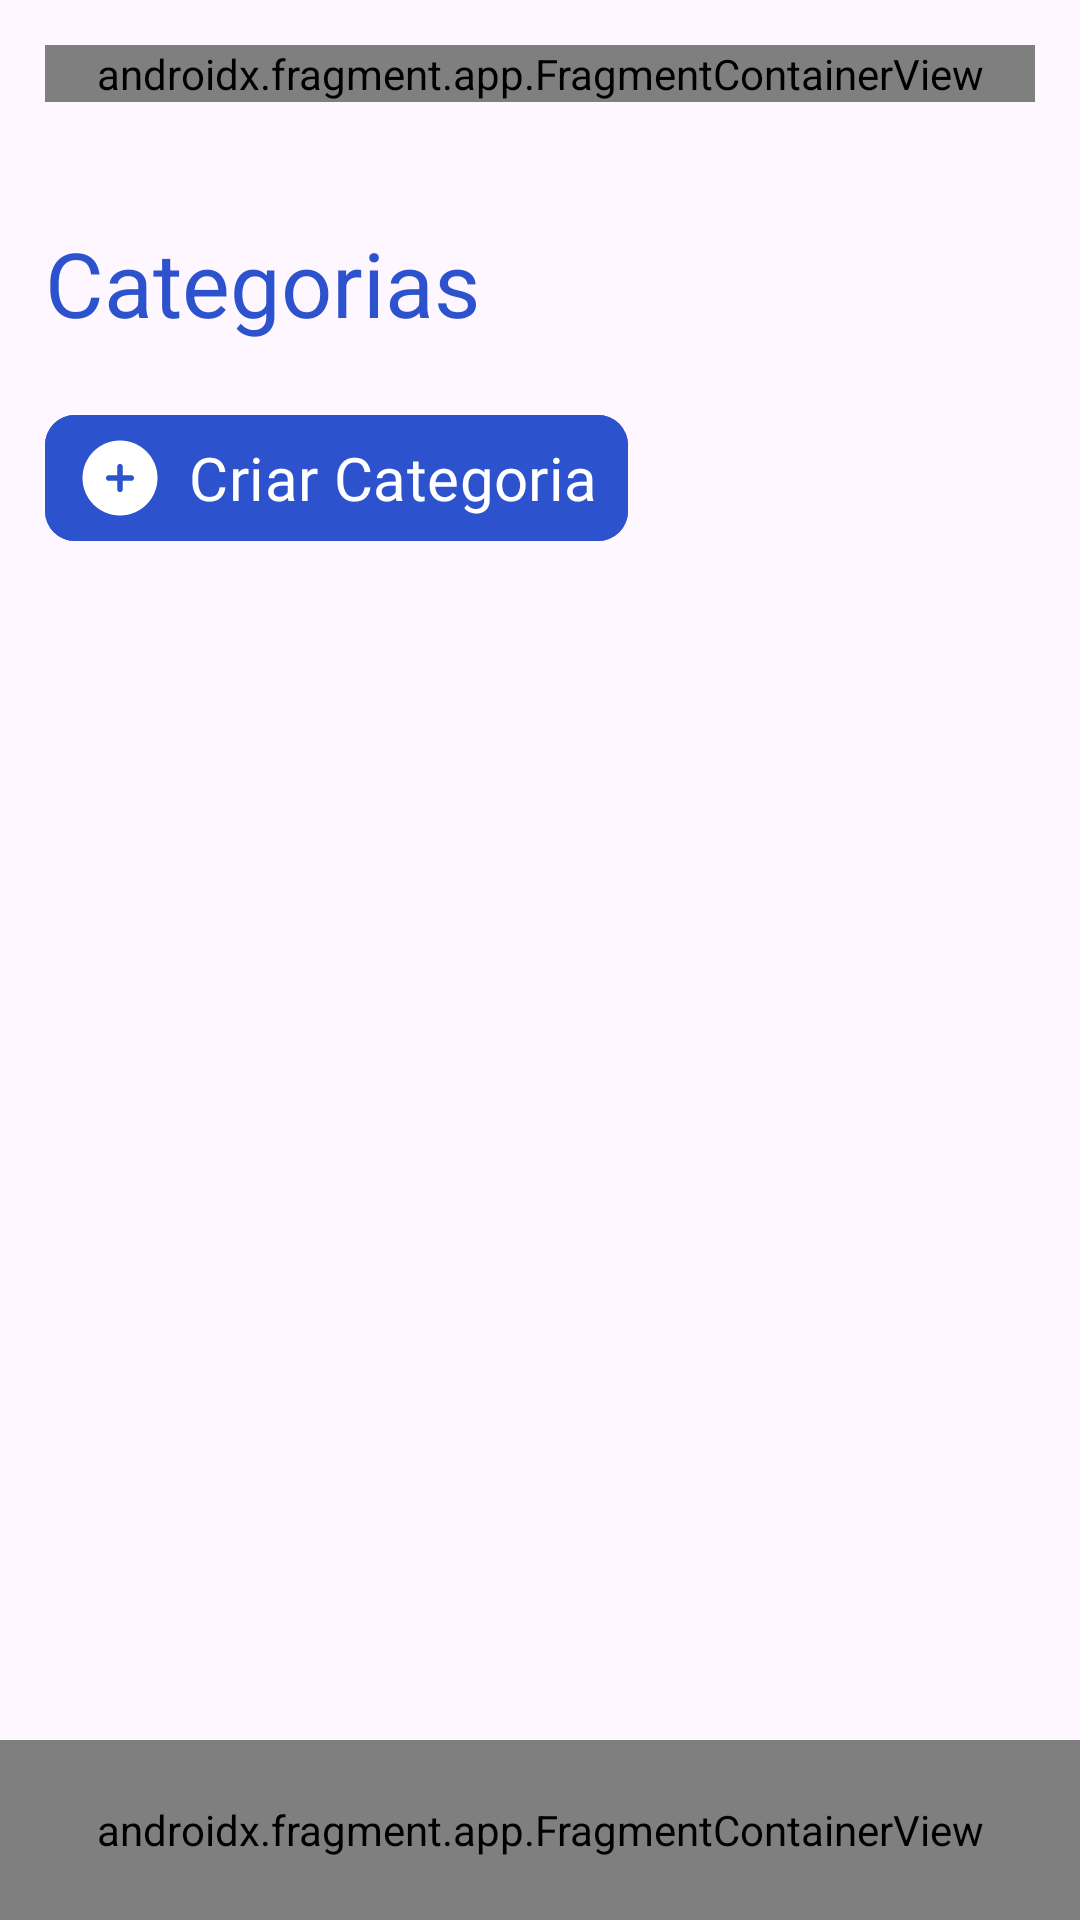

Layout XML and referenced resources for this Android screen:
<!-- AndroidManifest.xml: application theme Theme.AP2_dev_mobile -->
<!-- res/layout/activity_categorias.xml -->
<?xml version="1.0" encoding="utf-8"?>
<androidx.constraintlayout.widget.ConstraintLayout xmlns:android="http://schemas.android.com/apk/res/android"
    xmlns:app="http://schemas.android.com/apk/res-auto"
    xmlns:tools="http://schemas.android.com/tools"
    android:id="@+id/main"
    android:layout_width="match_parent"
    android:layout_height="match_parent"
    android:fitsSystemWindows="true"
    tools:context=".categorias">


    <androidx.constraintlayout.widget.ConstraintLayout
        android:layout_width="match_parent"
        android:layout_height="wrap_content"
        android:orientation="vertical"
        android:padding="15dp"
        app:layout_constraintEnd_toEndOf="parent"
        app:layout_constraintHorizontal_bias="1.0"
        app:layout_constraintStart_toStartOf="parent"
        app:layout_constraintTop_toTopOf="parent">

        <androidx.fragment.app.FragmentContainerView
            android:id="@+id/logoff_barra"
            android:name="com.example.ap2_dev_mobile.logoff_barra"
            android:layout_width="match_parent"
            android:layout_height="wrap_content"
            app:layout_constraintEnd_toEndOf="parent"
            app:layout_constraintStart_toStartOf="parent"
            app:layout_constraintTop_toTopOf="parent"
            tools:layout="@layout/fragment_logoff_barra" />

        <TextView
            android:id="@+id/pagina"
            android:layout_width="wrap_content"
            android:layout_height="wrap_content"
            android:layout_marginTop="40dp"
            android:text="Categorias"
            android:textColor="@color/main"
            android:textSize="30dp"
            app:layout_constraintStart_toStartOf="parent"
            app:layout_constraintTop_toBottomOf="@id/logoff_barra" />

        <com.google.android.material.button.MaterialButton
            android:id="@+id/criar_categoria_btn"
            android:layout_width="wrap_content"
            android:layout_height="wrap_content"
            android:layout_marginTop="20dp"
            android:backgroundTint="@color/main"
            android:fontFamily="@font/rotobo_variavel"
            android:paddingLeft="10dp"
            android:paddingRight="10dp"
            android:text="Criar Categoria"
            android:textSize="20sp"
            app:cornerRadius="10dp"
            app:icon="@drawable/adicionar"
            app:iconSize="30sp"
            app:layout_constraintStart_toStartOf="parent"
            app:layout_constraintTop_toBottomOf="@id/pagina" />

        <androidx.recyclerview.widget.RecyclerView
            android:id="@+id/categoria_rv"
            android:layout_width="match_parent"
            android:layout_height="wrap_content"
            android:layout_marginTop="20dp"
            app:layout_constraintStart_toStartOf="parent"
            app:layout_constraintTop_toBottomOf="@id/criar_categoria_btn" />


    </androidx.constraintlayout.widget.ConstraintLayout>

    <androidx.fragment.app.FragmentContainerView
        android:id="@+id/navbar"
        android:layout_width="match_parent"
        android:layout_height="60dp"
        android:name="com.example.ap2_dev_mobile.navbar"
        app:layout_constraintBottom_toBottomOf="parent"
        tools:layout="@layout/fragment_navbar"
        />

</androidx.constraintlayout.widget.ConstraintLayout>
<!-- res/layout/fragment_logoff_barra.xml (included above) -->
<?xml version="1.0" encoding="utf-8"?>
<FrameLayout xmlns:android="http://schemas.android.com/apk/res/android"
    xmlns:tools="http://schemas.android.com/tools"
    android:layout_width="match_parent"
    android:layout_height="60dp"
    xmlns:app="http://schemas.android.com/apk/res-auto"
    app:layout_constraintStart_toStartOf="parent"
    app:layout_constraintTop_toTopOf="parent"
    tools:context=".navbar"
    >

    <androidx.constraintlayout.widget.ConstraintLayout
        android:layout_width="match_parent"
        android:layout_height="match_parent"
        >
        <TextView
            android:id="@+id/logoff_bar_txt"
            android:layout_width="wrap_content"
            android:layout_height="wrap_content"
            app:layout_constraintTop_toTopOf="parent"
            app:layout_constraintStart_toStartOf="parent"
            app:layout_constraintBottom_toBottomOf="parent"
            android:text="SAIR"
            android:textSize="20sp"
            />

        <ImageView
            android:id="@+id/logoff_btn"
            android:layout_width="30dp"
            android:layout_height="30dp"
            android:src="@drawable/logoff"
            app:layout_constraintEnd_toEndOf="parent"
            app:layout_constraintTop_toTopOf="parent"
            app:layout_constraintBottom_toBottomOf="parent"
            />


    </androidx.constraintlayout.widget.ConstraintLayout>



</FrameLayout>
<!-- res/layout/fragment_navbar.xml (included above) -->
<?xml version="1.0" encoding="utf-8"?>
<FrameLayout xmlns:android="http://schemas.android.com/apk/res/android"
    xmlns:tools="http://schemas.android.com/tools"
    android:layout_width="match_parent"
    android:layout_height="60dp"
    xmlns:app="http://schemas.android.com/apk/res-auto"
    app:layout_constraintBottom_toBottomOf="parent"
    app:layout_constraintStart_toStartOf="parent"
    tools:context=".navbar"
    android:background="@color/main"
    >

    <LinearLayout
        android:layout_width="match_parent"
        android:layout_height="match_parent"
        android:gravity="center"
        android:paddingLeft="20dp"
        android:paddingRight="20dp"
        >
        <LinearLayout
            android:layout_width="wrap_content"
            android:layout_height="match_parent"
            android:orientation="vertical"
            android:gravity="center"
            android:layout_marginRight="30dp"
            >

            <ImageView
                android:id="@+id/inicio_btn"
                android:layout_width="40dp"
                android:layout_height="40dp"
                android:src="@drawable/inicio"
                app:tint="@color/white"
                />

            <View
                android:id="@+id/inicio_indicador"
                android:layout_width="40dp"
                android:layout_height="2dp"
                android:background="@color/white"
                android:visibility="gone"
                />
        </LinearLayout>

    <LinearLayout
        android:layout_width="wrap_content"
        android:layout_height="match_parent"
        android:orientation="vertical"
        android:gravity="center"
        android:layout_marginRight="30dp"
        >
        <ImageView
            android:id="@+id/contas_btn"
            android:layout_width="40dp"
            android:layout_height="40dp"
            android:src="@drawable/contas"
            app:tint="@color/white"
            />

        <View
            android:id="@+id/contas_indicador"
            android:layout_width="40dp"
            android:layout_height="2dp"
            android:background="@color/white"
            android:visibility="gone"
            />

    </LinearLayout>

    <LinearLayout
        android:layout_width="wrap_content"
        android:layout_height="match_parent"
        android:orientation="vertical"
        android:gravity="center"
        android:layout_marginRight="30dp"
        >
        <ImageView
            android:id="@+id/categorias_btn"
            android:layout_width="40dp"
            android:layout_height="40dp"
            android:src="@drawable/categorias"
            app:tint="@color/white"
            />

        <View
            android:id="@+id/categorias_indicador"
            android:layout_width="40dp"
            android:layout_height="2dp"
            android:background="@color/white"
            android:visibility="gone"
            />

    </LinearLayout>

        <LinearLayout
            android:layout_width="wrap_content"
            android:layout_height="match_parent"
            android:orientation="vertical"
            android:gravity="center"
            android:layout_marginRight="30dp"
            >
            <ImageView
                android:id="@+id/transacoes_btn"
                android:layout_width="40dp"
                android:layout_height="40dp"
                android:src="@drawable/lancamentos"
                app:tint="@color/white"
                />

            <View
                android:id="@+id/transacoes_indicador"
                android:layout_width="40dp"
                android:layout_height="2dp"
                android:background="@color/white"
                android:visibility="gone"
                />

        </LinearLayout>





    </LinearLayout>



</FrameLayout>
<!-- resources referenced by this layout -->
<resources>
  <color name="main">#2D52CE</color>
  <color name="white">#FFFFFFFF</color>
  <!-- drawable adicionar (drawable) -->
  <vector xmlns:android="http://schemas.android.com/apk/res/android"
      android:width="800dp"
      android:height="800dp"
      android:viewportWidth="24"
      android:viewportHeight="24">
    <path
        android:pathData="M12,22C17.523,22 22,17.523 22,12C22,6.477 17.523,2 12,2C6.477,2 2,6.477 2,12C2,17.523 6.477,22 12,22ZM12.75,9C12.75,8.586 12.414,8.25 12,8.25C11.586,8.25 11.25,8.586 11.25,9L11.25,11.25H9C8.586,11.25 8.25,11.586 8.25,12C8.25,12.414 8.586,12.75 9,12.75H11.25V15C11.25,15.414 11.586,15.75 12,15.75C12.414,15.75 12.75,15.414 12.75,15L12.75,12.75H15C15.414,12.75 15.75,12.414 15.75,12C15.75,11.586 15.414,11.25 15,11.25H12.75V9Z"
        android:fillColor="#1C274C"
        android:fillType="evenOdd"/>
  </vector>
  <!-- drawable categorias (drawable) -->
  <vector xmlns:android="http://schemas.android.com/apk/res/android"
      android:width="800dp"
      android:height="800dp"
      android:viewportWidth="24"
      android:viewportHeight="24">
    <path
        android:pathData="M16.137,4.728L17.966,6.558C20.656,9.247 22,10.592 22,12.262C22,13.933 20.656,15.278 17.966,17.966C15.278,20.656 13.933,22 12.262,22C10.592,22 9.247,20.656 6.558,17.966L4.728,16.137C3.183,14.591 2.41,13.819 2.123,12.816C1.835,11.813 2.081,10.748 2.572,8.619L2.856,7.391C3.269,5.599 3.476,4.703 4.089,4.089C4.703,3.476 5.599,3.269 7.391,2.856L8.619,2.572C10.748,2.081 11.813,1.835 12.816,2.123C13.819,2.41 14.591,3.183 16.137,4.728ZM11.147,14.328C10.474,13.656 10.479,12.69 10.882,11.925C10.681,11.632 10.71,11.229 10.97,10.97C11.229,10.711 11.63,10.681 11.922,10.88C12.262,10.699 12.635,10.603 13.007,10.607C13.421,10.611 13.754,10.95 13.75,11.364C13.746,11.778 13.407,12.111 12.993,12.107C12.816,12.105 12.583,12.184 12.384,12.384C11.997,12.771 12.099,13.159 12.207,13.268C12.316,13.377 12.704,13.479 13.091,13.091C13.875,12.307 15.229,12.047 16.096,12.914C16.769,13.587 16.764,14.553 16.361,15.318C16.562,15.61 16.533,16.013 16.273,16.273C16.014,16.532 15.613,16.562 15.321,16.363C14.864,16.606 14.345,16.697 13.849,16.595C13.443,16.512 13.182,16.115 13.265,15.709C13.349,15.304 13.745,15.042 14.151,15.126C14.328,15.162 14.614,15.104 14.859,14.859C15.247,14.471 15.145,14.084 15.036,13.975C14.927,13.866 14.539,13.764 14.152,14.152C13.368,14.936 12.014,15.196 11.147,14.328ZM10.021,10.293C10.802,9.512 10.802,8.246 10.021,7.465C9.24,6.684 7.974,6.684 7.193,7.465C6.411,8.246 6.411,9.512 7.193,10.293C7.974,11.074 9.24,11.074 10.021,10.293Z"
        android:fillColor="#1C274C"
        android:fillType="evenOdd"/>
  </vector>
  <style name="Theme.AP2_dev_mobile" parent="Base.Theme.AP2_dev_mobile" />
  <style name="Base.Theme.AP2_dev_mobile" parent="Theme.Material3.DayNight.NoActionBar">
          
          
      </style>
</resources>
